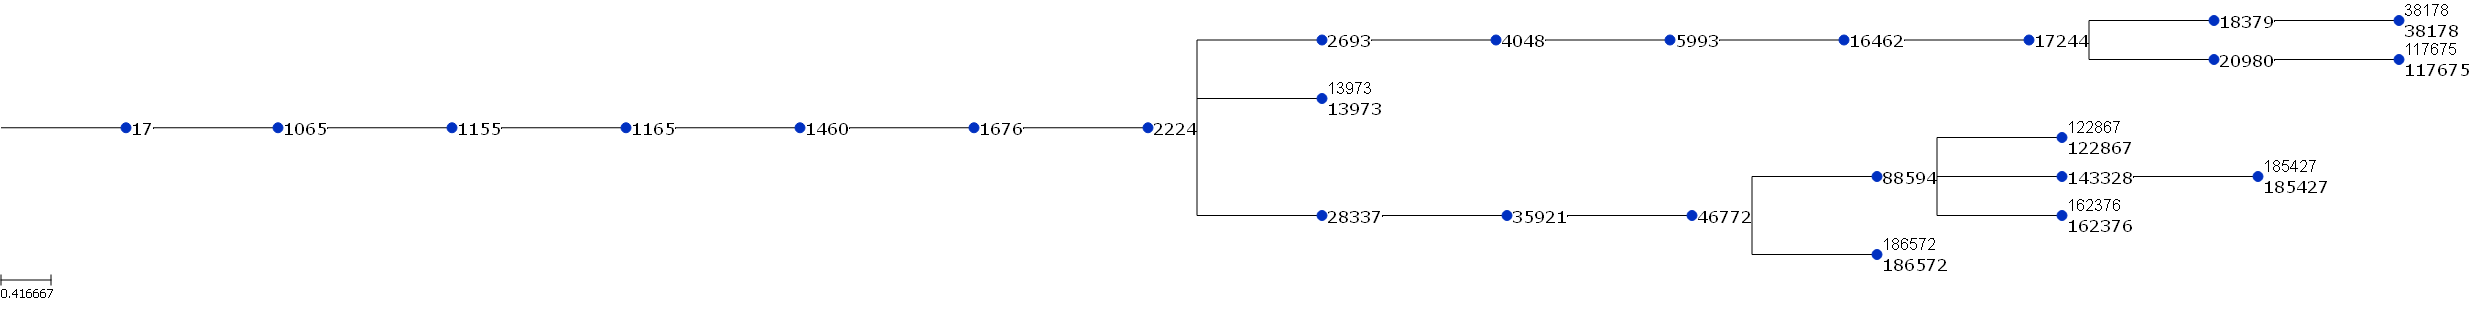

Data behind this chart, as committed beside it:
id, parents, fitnesses, complexity, z_descriptor, genome
13973, [2224], 26.56, 24.0, 0.133, {'nodes': [(11, 'bsgm')], 'links': [(0, …
38178, [18379], 31.45, 24.0, 0.08662, {'nodes': [(11, 'gaus')], 'links': [(0, …
117675, [20980], 23.12, 24.0, 0.16, {'nodes': [(11, 'gaus')], 'links': [(0, …
122867, [88594], 34.3, 24.0, 0.07825, {'nodes': [(11, 'bsgm'), (12, 'id')], 'l…
162376, [88594], 33.64, 24.0, 0.05658, {'nodes': [(11, 'bsgm')], 'links': [(0, …
185427, [143328], 24.69, 24.0, 0.1007, {'nodes': [(11, 'bsgm')], 'links': [(0, …
186572, [46772], 28.66, 24.0, 0.1113, {'nodes': [(11, 'bsgm')], 'links': [(0, …
